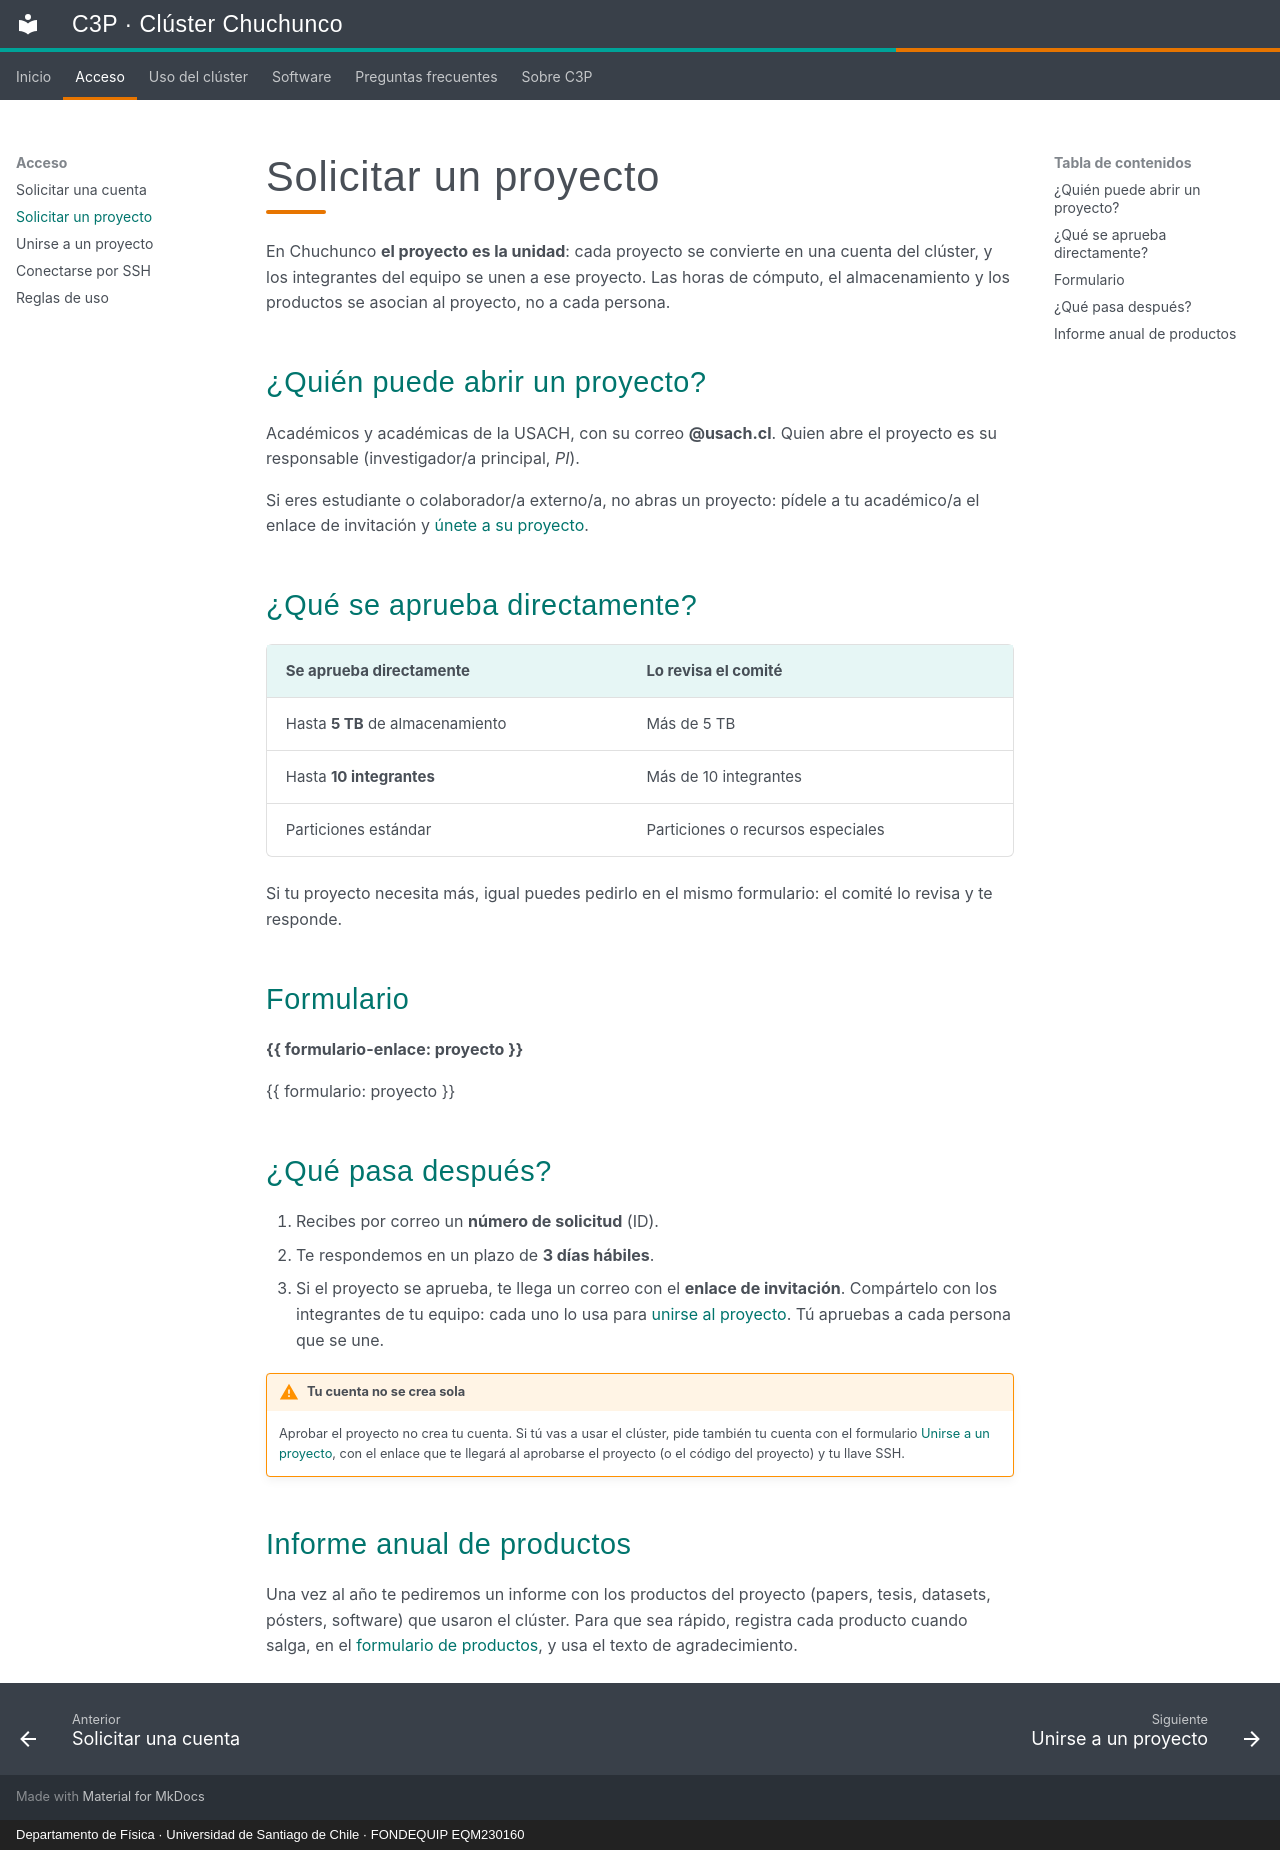

repository: c3p-usach/c3p-docs · page: acceso/solicitar-proyecto.html · generator: mkdocs · copyright: Departamento de Física · Universidad de Santiago de Chile · FONDEQUIP EQM230160

# Solicitar un proyecto

En Chuchunco **el proyecto es la unidad**: cada proyecto se convierte en una cuenta del clúster, y los integrantes del equipo se unen a ese proyecto. Las horas de cómputo, el almacenamiento y los productos se asocian al proyecto, no a cada persona.

## ¿Quién puede abrir un proyecto?

Académicos y académicas de la USACH, con su correo **@usach.cl**. Quien abre el proyecto es su responsable (investigador/a principal, *PI*).

Si eres estudiante o colaborador/a externo/a, no abras un proyecto: pídele a tu académico/a el enlace de invitación y [únete a su proyecto](unirse.md).

## ¿Qué se aprueba directamente?

| Se aprueba directamente | Lo revisa el comité |
|---|---|
| Hasta **5 TB** de almacenamiento | Más de 5 TB |
| Hasta **10 integrantes** | Más de 10 integrantes |
| Particiones estándar | Particiones o recursos especiales |

Si tu proyecto necesita más, igual puedes pedirlo en el mismo formulario: el comité lo revisa y te responde.

## Formulario

**{{ formulario-enlace: proyecto }}**

{{ formulario: proyecto }}

## ¿Qué pasa después?

1. Recibes por correo un **número de solicitud** (ID).
2. Te respondemos en un plazo de **3 días hábiles**.
3. Si el proyecto se aprueba, te llega un correo con el **enlace de invitación**. Compártelo con los integrantes de tu equipo: cada uno lo usa para [unirse al proyecto](unirse.md). Tú apruebas a cada persona que se une.

!!! warning "Tu cuenta no se crea sola"
    Aprobar el proyecto no crea tu cuenta. Si tú vas a usar el clúster, pide también tu cuenta con el formulario [Unirse a un proyecto](unirse.md), con el enlace que te llegará al aprobarse el proyecto (o el código del proyecto) y tu llave SSH.

## Informe anual de productos

Una vez al año te pediremos un informe con los productos del proyecto (papers, tesis, datasets, pósters, software) que usaron el clúster. Para que sea rápido, registra cada producto cuando salga, en el [formulario de productos](../agradecimientos.md), y usa el texto de agradecimiento.
